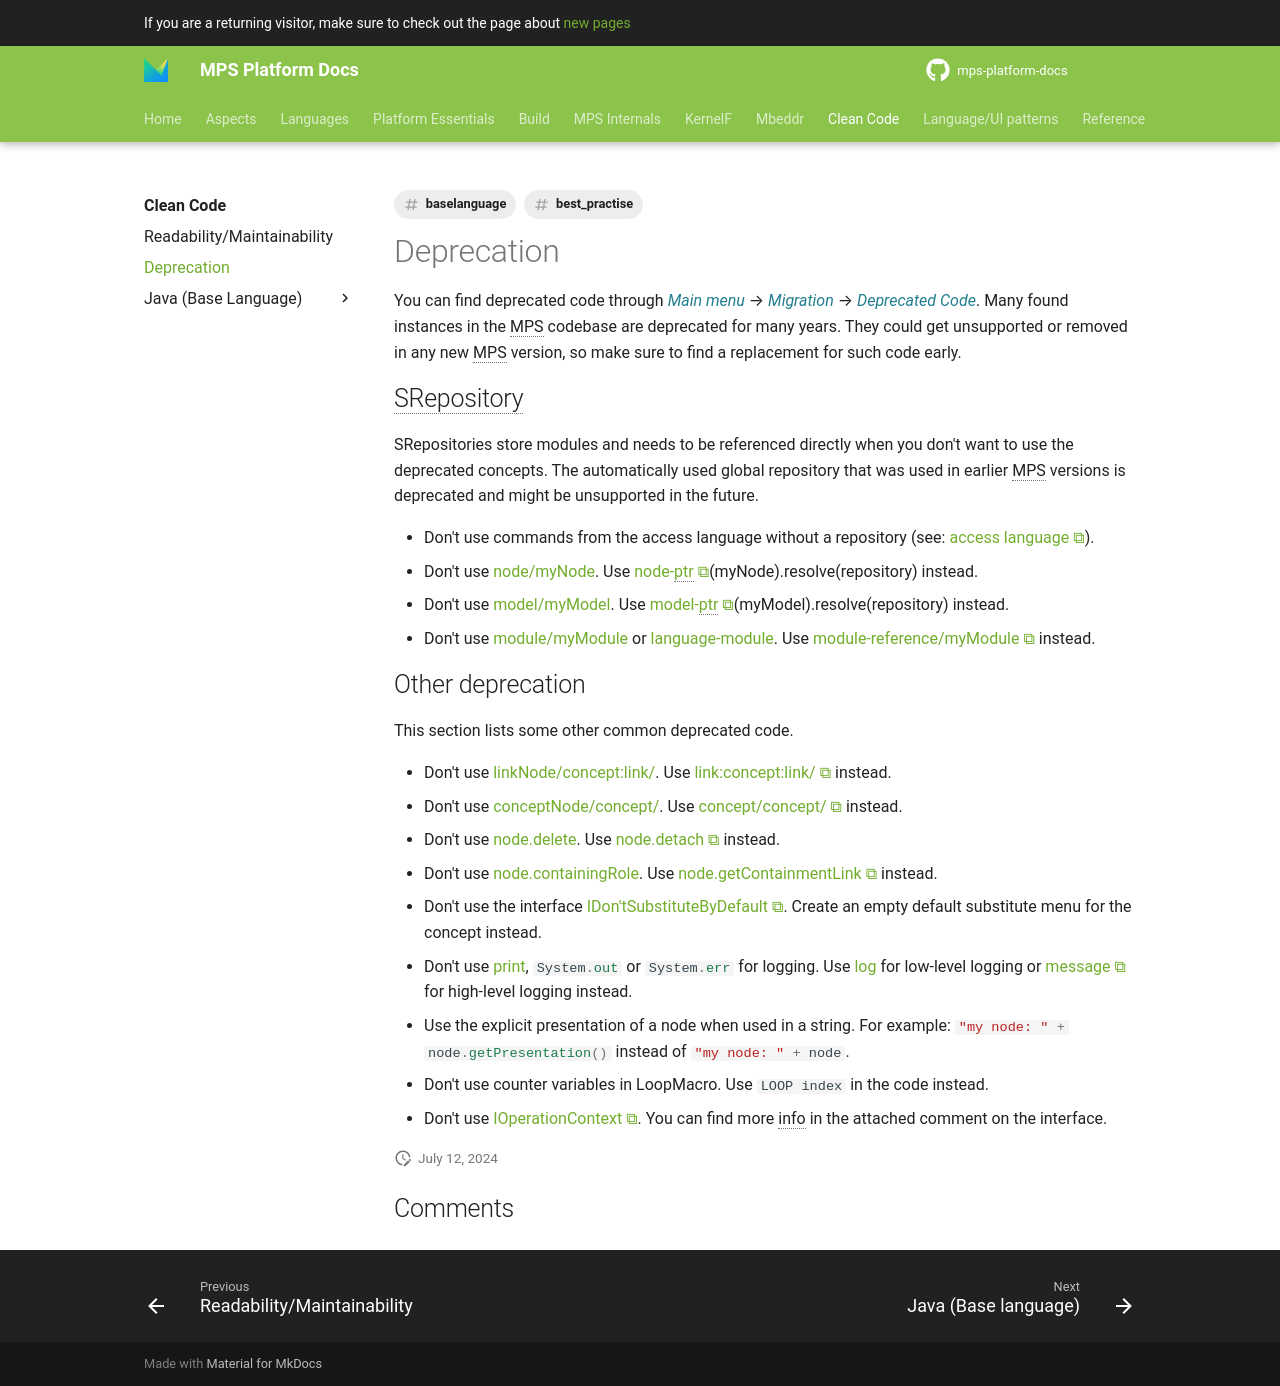

repository: mbeddr/mps-platform-docs · page: clean_code/mps/deprecation/index.html · generator: mkdocs

---
comments: true
hide:
- toc
tags:
- baselanguage
- best_practise
---

You can find deprecated code through *Main menu* --> *Migration* --> *Deprecated Code*. Many found instances in the MPS
codebase are deprecated for many years. They could get unsupported or removed in any new MPS version, so make sure to
find a replacement for such code early.

## SRepository

SRepositories store modules and needs to be referenced directly when you don't want to use the deprecated concepts.
The automatically used global repository that was used in earlier MPS versions is deprecated and might be unsupported in the future.

- Don't use commands from the access language without a repository (see: [access language](https://www.jetbrains.com/help/mps/smodel-language.html#accesslanguage)). 
- Don't use [node/myNode](http://127.0.0.1:63320/node?ref=r%3A00000000-0000-4000-0000-011c89590301%28jetbrains.mps.lang.smodel.structure%29%2F1219352745532). Use [node-ptr](http://127.0.0.1:63320/node?ref=r%3A00000000-0000-4000-0000-011c89590301%28jetbrains.mps.lang.smodel.structure%29%2F7400021826774799413)(myNode).resolve(repository) instead.
- Don't use [model/myModel](http://127.0.0.1:63320/node?ref=r%3A00000000-0000-4000-0000-011c89590301%28jetbrains.mps.lang.smodel.structure%29%2F559557797393017698). Use [model-ptr](http://127.0.0.1:63320/node?ref=r%3A00000000-0000-4000-0000-011c89590301%28jetbrains.mps.lang.smodel.structure%29%2F1863527487546129879)(myModel).resolve(repository) instead.
- Don't use [module/myModule](http://127.0.0.1:63320/node?ref=r%3A00000000-0000-4000-0000-011c89590301%28jetbrains.mps.lang.smodel.structure%29%2F4040588429969021681) or [language-module](http://127.0.0.1:63320/node?ref=r%3A00000000-0000-4000-0000-011c89590301%28jetbrains.mps.lang.smodel.structure%29%2F4040588429969069898). Use [module-reference/myModule](http://127.0.0.1:63320/node?ref=r%3A00000000-0000-4000-0000-011c89590301%28jetbrains.mps.lang.smodel.structure%29%2F1678062499342629858) instead.

## Other deprecation

This section lists some other common deprecated code.

- Don't use [linkNode/concept:link/](http://127.0.0.1:63320/node?ref=r%3A00000000-0000-4000-0000-011c89590301%28jetbrains.mps.lang.smodel.structure%29%2F1226359078165). Use [link:concept:link/](http://127.0.0.1:63320/node?ref=r%3A00000000-0000-4000-0000-011c89590301%28jetbrains.mps.lang.smodel.structure%29%2F2644386474301421077) instead.
- Don't use [conceptNode/concept/](http://127.0.0.1:63320/node?ref=r%3A00000000-0000-4000-0000-011c89590301%28jetbrains.mps.lang.smodel.structure%29%2F1172424058054). Use [concept/concept/](http://127.0.0.1:63320/node?ref=r%3A00000000-0000-4000-0000-011c89590301%28jetbrains.mps.lang.smodel.structure%29%2F2644386474300074836) instead.
- Don't use [node.delete](http://127.0.0.1:63320/node?ref=r%3A00000000-0000-4000-0000-011c89590301%28jetbrains.mps.lang.smodel.structure%29%2F1140133623887). Use [node.detach](http://127.0.0.1:63320/node?ref=r%3A00000000-0000-4000-0000-011c89590301%28jetbrains.mps.lang.smodel.structure%29%2F1228341669568) instead.
- Don't use [node.containingRole](http://127.0.0.1:63320/node?ref=r%3A00000000-0000-4000-0000-011c89590301%28jetbrains.mps.lang.smodel.structure%29%2F1960721196051541146). Use [node.getContainmentLink](http://127.0.0.1:63320/node?ref=r%3A00000000-0000-4000-0000-011c89590301%28jetbrains.mps.lang.smodel.structure%29%2F7504436213544206332) instead.
- Don't use the interface [IDon'tSubstituteByDefault](http://127.0.0.1:63320/node?ref=r%3A00000000-0000-4000-0000-011c89590288%28jetbrains.mps.lang.core.structure%29%2F1835621062190663819). Create an empty default substitute menu for the concept instead.
- Don't use [print](http://127.0.0.1:63320/node?ref=r%3A00000000-0000-4000-0000-011c8959057f%28jetbrains.mps.baseLanguage.logging.structure%29%2F1168401810208), `#!java System.out` or `#!java System.err` for logging. Use [log](http://127.0.0.1:63320/node?ref=r%3A00000000-0000-4000-0000-011c8959057f%28jetbrains.mps.baseLanguage.logging.structure%29%2F2034914114981261497) for low-level logging or [message](http://127.0.0.1:63320/node?ref=r%3A00000000-0000-4000-0000-011c8959057f%28jetbrains.mps.baseLanguage.logging.structure%29%2F6332851714983831325) for high-level logging instead.
- Use the explicit presentation of a node when used in a string. For example: `#!java "my node: " + node.getPresentation()` instead of `#!java "my node: " + node`.
- Don't use counter variables in LoopMacro. Use `#!java LOOP index` in the code instead.
- Don't use [IOperationContext](http://127.0.0.1:63320/node?ref=6ed54515-acc8-4d1e-a16c-9fd6cfe951ea%2Fjava%3Ajetbrains.mps.smodel%28MPS.Core%2F%29%2F%7EIOperationContext). You can find more info in the attached comment on the interface.
